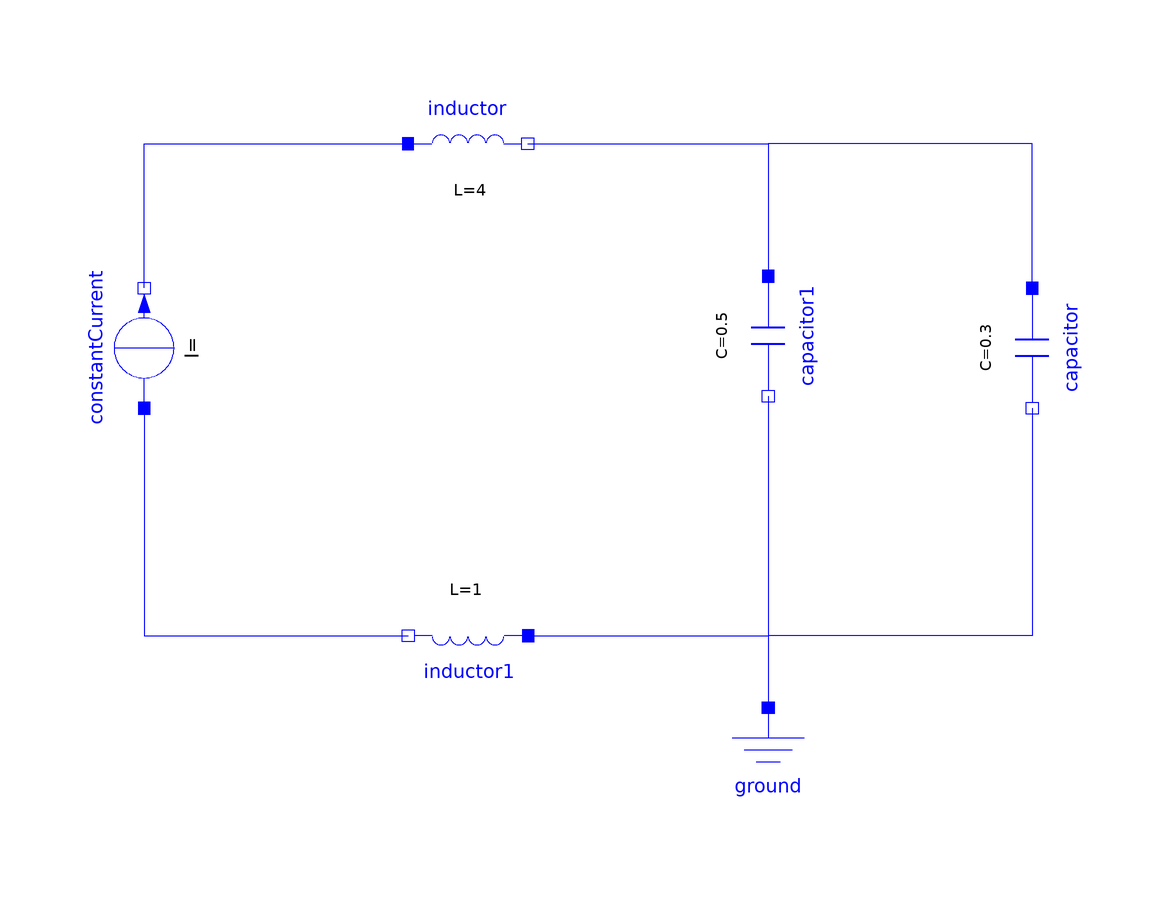

The component connection diagram of the Modelica model below, drawn from its own Placement and Line annotations.

model LC_POLES
    Modelica.Electrical.Analog.Basic.Ground ground annotation (Placement(transformation(extent={{23.1762,-76.2104},{43.1762,-56.2104}})));
    Modelica.Electrical.Analog.Basic.Capacitor capacitor1(C=0.5) annotation (Placement(transformation(extent={{-10,-10},{10,10}}, rotation=-90, origin={33.1762,5.78956})));
    Modelica.Electrical.Analog.Basic.Capacitor capacitor(C=0.3) annotation (Placement(transformation(extent={{-10,-10},{10,10}}, rotation=270, origin={77.1762,3.78956})));
    Modelica.Electrical.Analog.Basic.Inductor inductor(L=4) annotation (Placement(transformation(extent={{-26.8238,27.7896},{-6.82381,47.7896}})));
    Modelica.Electrical.Analog.Basic.Inductor inductor1(L=1) annotation (Placement(transformation(extent={{-10,-10},{10,10}}, rotation=180, origin={-16.8238,-44.2104})));
    Modelica.Electrical.Analog.Sources.ConstantCurrent constantCurrent annotation (Placement(transformation(extent={{-10,-10},{10,10}}, rotation=90, origin={-70.8238,3.78956})));
  equation
    connect(capacitor.n, ground.p) annotation (Line(points={{77.1762,-6.21044},{77.1762,-44.2104},{33.1762,-44.2104},{33.1762,-56.2104}}, color={0,0,255}));
    connect(capacitor1.n, ground.p) annotation (Line(points={{33.1762,-4.21044},{33.1762,-46.2104},{33.1762,-46.2104},{33.1762,-56.2104}}, color={0,0,255}));
    connect(inductor.n, capacitor1.p) annotation (Line(points={{-6.82381,37.7896},{33.1762,37.7896},{33.1762,15.7896}}, color={0,0,255}));
    connect(capacitor.p, capacitor1.p) annotation (Line(points={{77.1762,13.7896},{77.1762,37.7896},{33.1762,37.7896},{33.1762,15.7896}}, color={0,0,255}));
    connect(inductor1.p, ground.p) annotation (Line(points={{-6.8238,-44.2104},{33.1762,-44.2104},{33.1762,-56.2104}}, color={0,0,255}));
    connect(constantCurrent.n, inductor.p) annotation (Line(points={{-70.8238,13.7896},{-70.8238,37.7896},{-26.8238,37.7896}}, color={0,0,255}));
    connect(constantCurrent.p, inductor1.n) annotation (Line(points={{-70.8238,-6.21044},{-70.8238,-44.2104},{-26.8238,-44.2104}}, color={0,0,255}));
    annotation (Diagram(coordinateSystem(preserveAspectRatio=false)), Icon(coordinateSystem(preserveAspectRatio=false)));
  end LC_POLES;